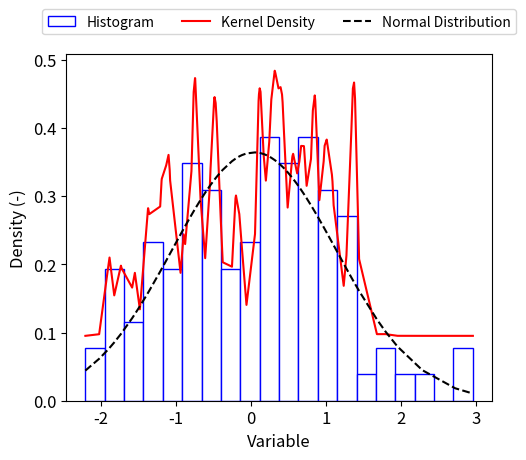

Reproduce this figure in Python.
# 00 Initialization
import numpy as np
import pandas as pd
import matplotlib.pyplot as plt
from scipy.stats.distributions import norm

desired_width = 500
pd.set_option('display.max_rows', 100)
pd.set_option('display.max_columns', desired_width)
pd.set_option('display.width', desired_width)
np.set_printoptions(linewidth=desired_width, suppress=True, formatter={'float_kind': '{:3}'.format})
plt.rc('font', size=12)

Data = pd.DataFrame()
Data['Variable'] = np.random.randn(100)

# 01 Get data attributes
X = Data['Variable']
SortedValues = np.sort(X.values)
N = len(X)
X_Bar = np.mean(X)
S_X = np.std(X, ddof=1)

# 05 Kernel density estimation (Gaussian kernel)
KernelEstimator = np.zeros(N)
NormalIQR = np.sum(np.abs(norm.ppf(np.array([0.25, 0.75]), 0, 1)))
DataIQR = np.abs(X.quantile(0.75)) - np.abs(X.quantile(0.25))
KernelHalfWidth = 0.9 * N ** (-1 / 5) * min(np.abs([S_X, DataIQR / NormalIQR]))
for Value in SortedValues:
    KernelEstimator += norm.pdf(SortedValues - Value, 0, KernelHalfWidth * 2)
KernelEstimator = KernelEstimator / N

## Histogram and density distribution
TheoreticalDistribution = norm.pdf(SortedValues, X_Bar, S_X)
Figure, Axes = plt.subplots(1, 1, figsize=(5.5, 4.5), dpi=100)
Axes.hist(X, density=True, bins=20, edgecolor=(0, 0, 1), color=(1, 1, 1), label='Histogram')
Axes.plot(SortedValues, KernelEstimator, color=(1, 0, 0), label='Kernel Density')
Axes.plot(SortedValues, TheoreticalDistribution, linestyle='--', color=(0, 0, 0), label='Normal Distribution')
plt.xlabel('Variable')
plt.ylabel('Density (-)')
plt.legend(loc='upper center', ncol=3, bbox_to_anchor=(0.5, 1.15), prop={'size': 10})
plt.show()
